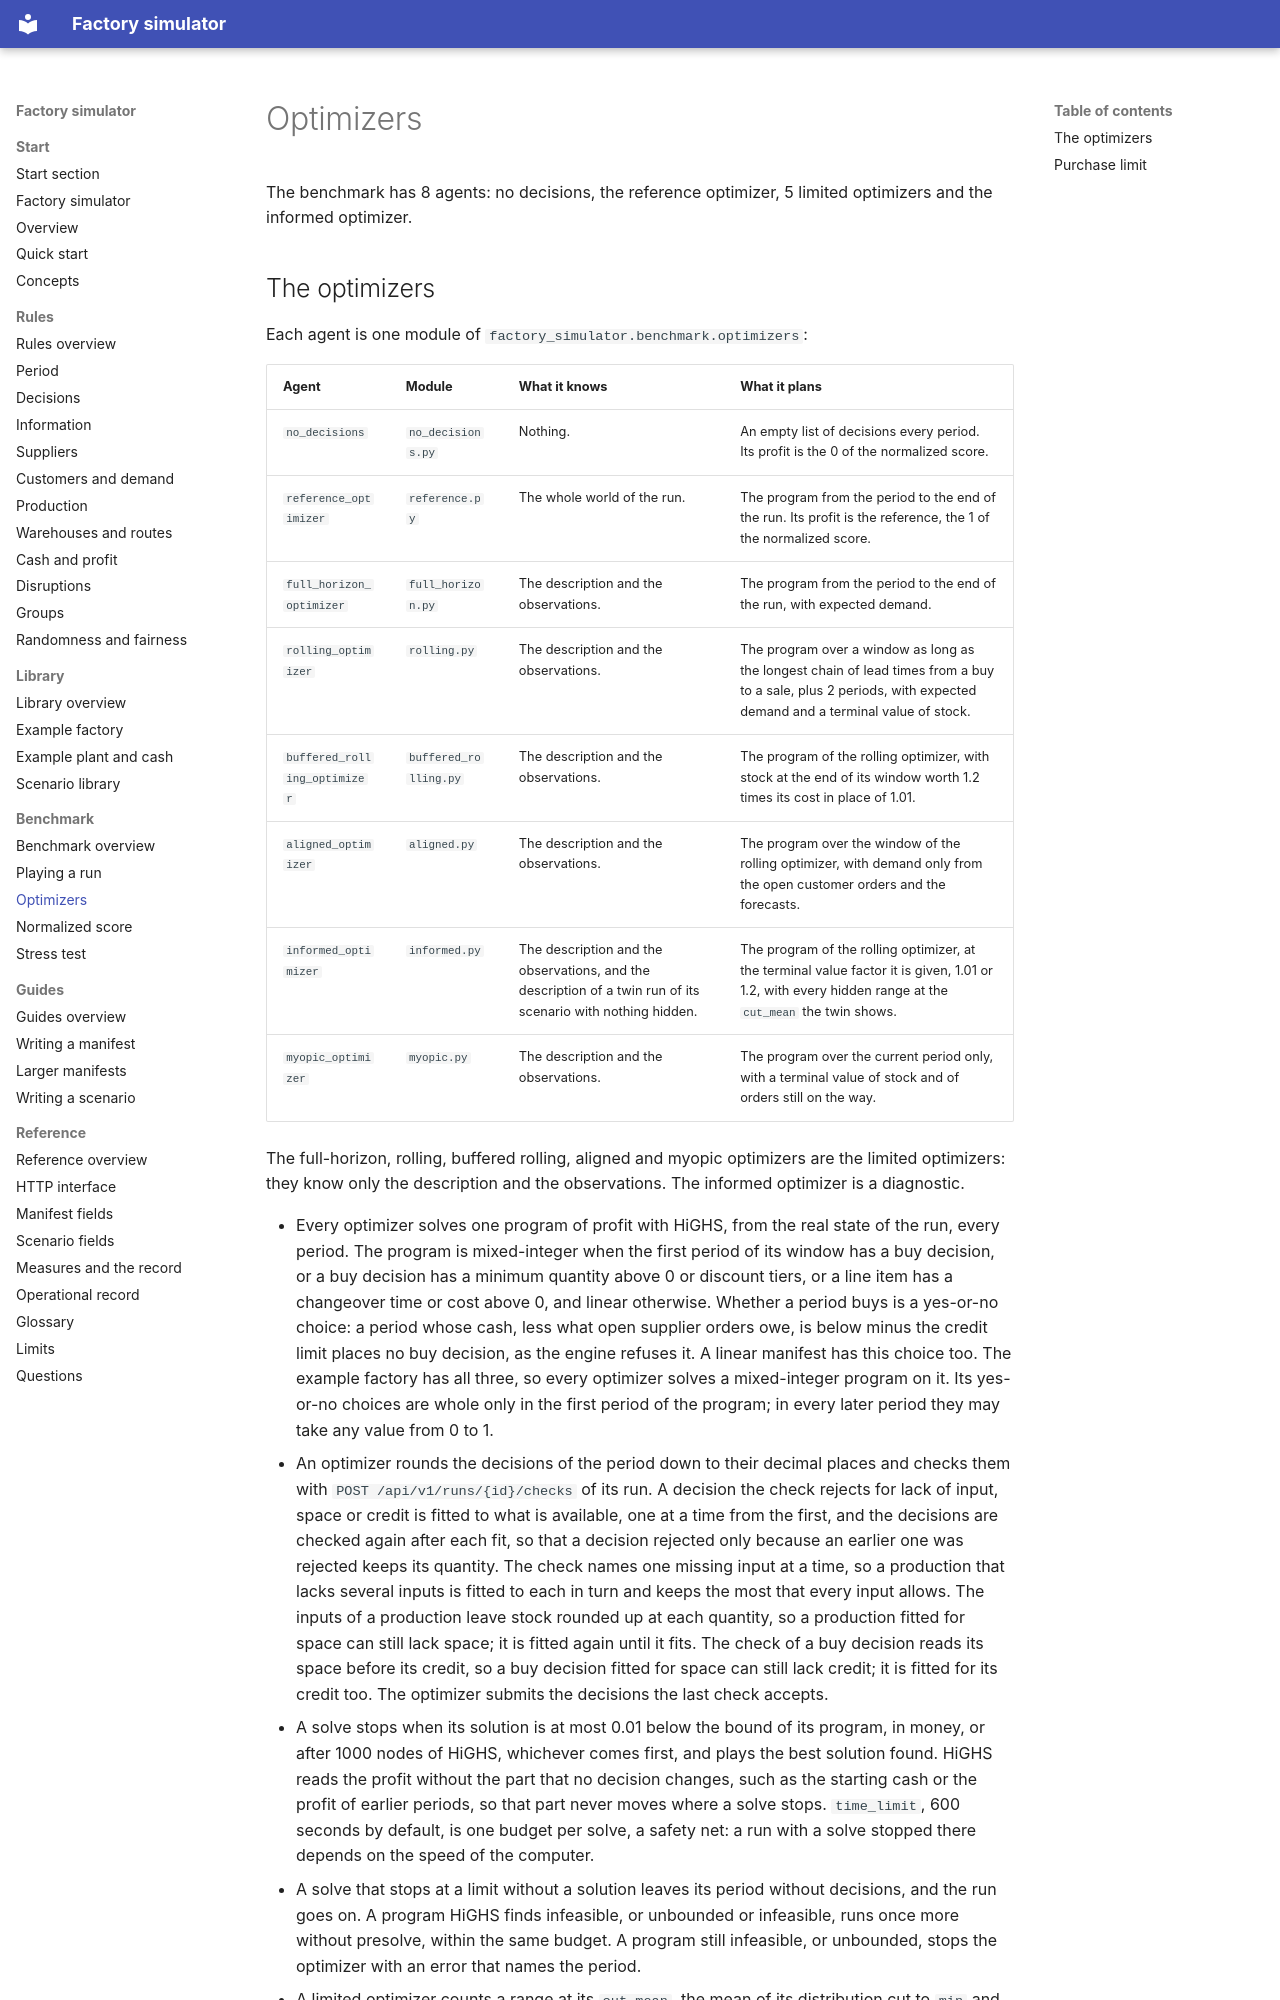

repository: mchojna/factory-simulator · page: benchmark/optimizers/index.html · generator: mkdocs

# Optimizers

The benchmark has 8 agents: no decisions, the reference optimizer, 5 limited optimizers
and the informed optimizer.

## The optimizers

Each agent is one module of `factory_simulator.benchmark.optimizers`:

| Agent | Module | What it knows | What it plans |
| --- | --- | --- | --- |
| `no_decisions` | `no_decisions.py` | Nothing. | An empty list of decisions every period. Its profit is the 0 of the normalized score. |
| `reference_optimizer` | `reference.py` | The whole world of the run. | The program from the period to the end of the run. Its profit is the reference, the 1 of the normalized score. |
| `full_horizon_optimizer` | `full_horizon.py` | The description and the observations. | The program from the period to the end of the run, with expected demand. |
| `rolling_optimizer` | `rolling.py` | The description and the observations. | The program over a window as long as the longest chain of lead times from a buy to a sale, plus 2 periods, with expected demand and a terminal value of stock. |
| `buffered_rolling_optimizer` | `buffered_rolling.py` | The description and the observations. | The program of the rolling optimizer, with stock at the end of its window worth 1.2 times its cost in place of 1.01. |
| `aligned_optimizer` | `aligned.py` | The description and the observations. | The program over the window of the rolling optimizer, with demand only from the open customer orders and the forecasts. |
| `informed_optimizer` | `informed.py` | The description and the observations, and the description of a twin run of its scenario with nothing hidden. | The program of the rolling optimizer, at the terminal value factor it is given, 1.01 or 1.2, with every hidden range at the `cut_mean` the twin shows. |
| `myopic_optimizer` | `myopic.py` | The description and the observations. | The program over the current period only, with a terminal value of stock and of orders still on the way. |

The full-horizon, rolling, buffered rolling, aligned and myopic optimizers are the
limited optimizers: they know only the description and the observations. The informed
optimizer is a diagnostic.
